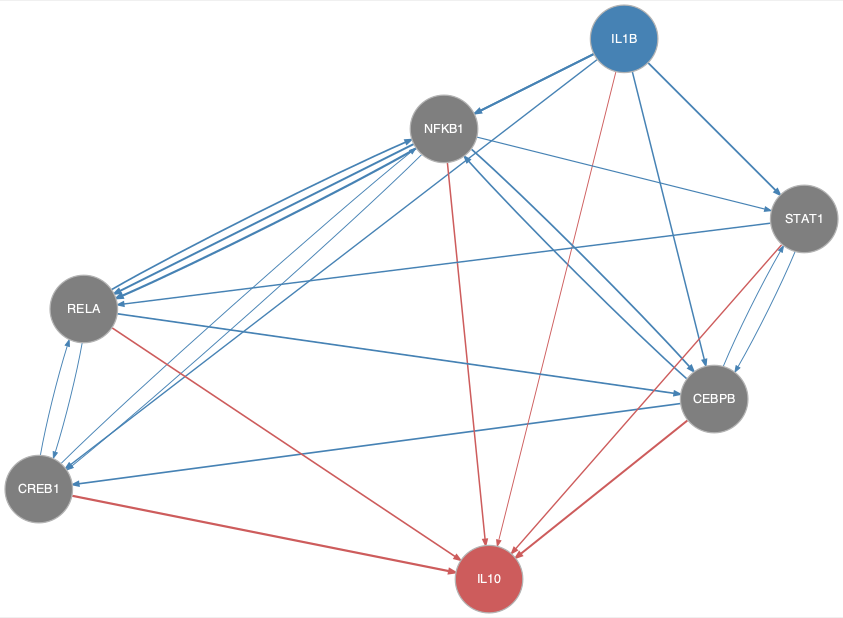

The file beside this chart, header and first rows:
from	to
CEBPB	CREB1
CEBPB	NFKB1
CEBPB	STAT1
CREB1	NFKB1
CREB1	RELA
IL1B	CEBPB
IL1B	CREB1
IL1B	NFKB1
IL1B	RELA
IL1B	STAT1
NFKB1	CEBPB
NFKB1	CREB1
NFKB1	RELA
NFKB1	STAT1
RELA	CEBPB
RELA	CREB1
RELA	NFKB1
STAT1	CEBPB
STAT1	RELA
CEBPB	IL10
CREB1	IL10
IL1B	IL10
NFKB1	IL10
RELA	IL10
STAT1	IL10
